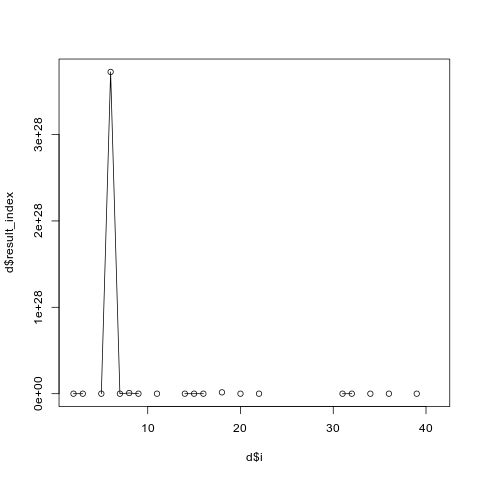

Values plotted in this chart, from the file beside it:
i, result_index
2, 2310
3, 65577
4, Inf
5, 1729417833126935296
6, 3.72537489422295e+28
7, 713248
8, 7.84916846772565e+25
9, 1.32274594943072e+23
10, Inf
11, 6.19093594559757e+20
12, Inf
13, Inf
14, 40430316988
15, 2.5313030994382e+22
16, 1.39542078441688e+22
17, Inf
18, 1.54913479645424e+26
19, Inf
20, 75511423942802096128
21, Inf
22, 1.3040364658497e+22
23, Inf
24, Inf
25, Inf
26, Inf
27, Inf
28, Inf
29, Inf
30, Inf
31, 2.17129731484162e+23
32, 4.29283866029906e+22
33, Inf
34, 39975222522387768
35, Inf
36, 3082543332614636544
37, Inf
38, Inf
39, 391333543737784256
40, Inf
41, Inf
